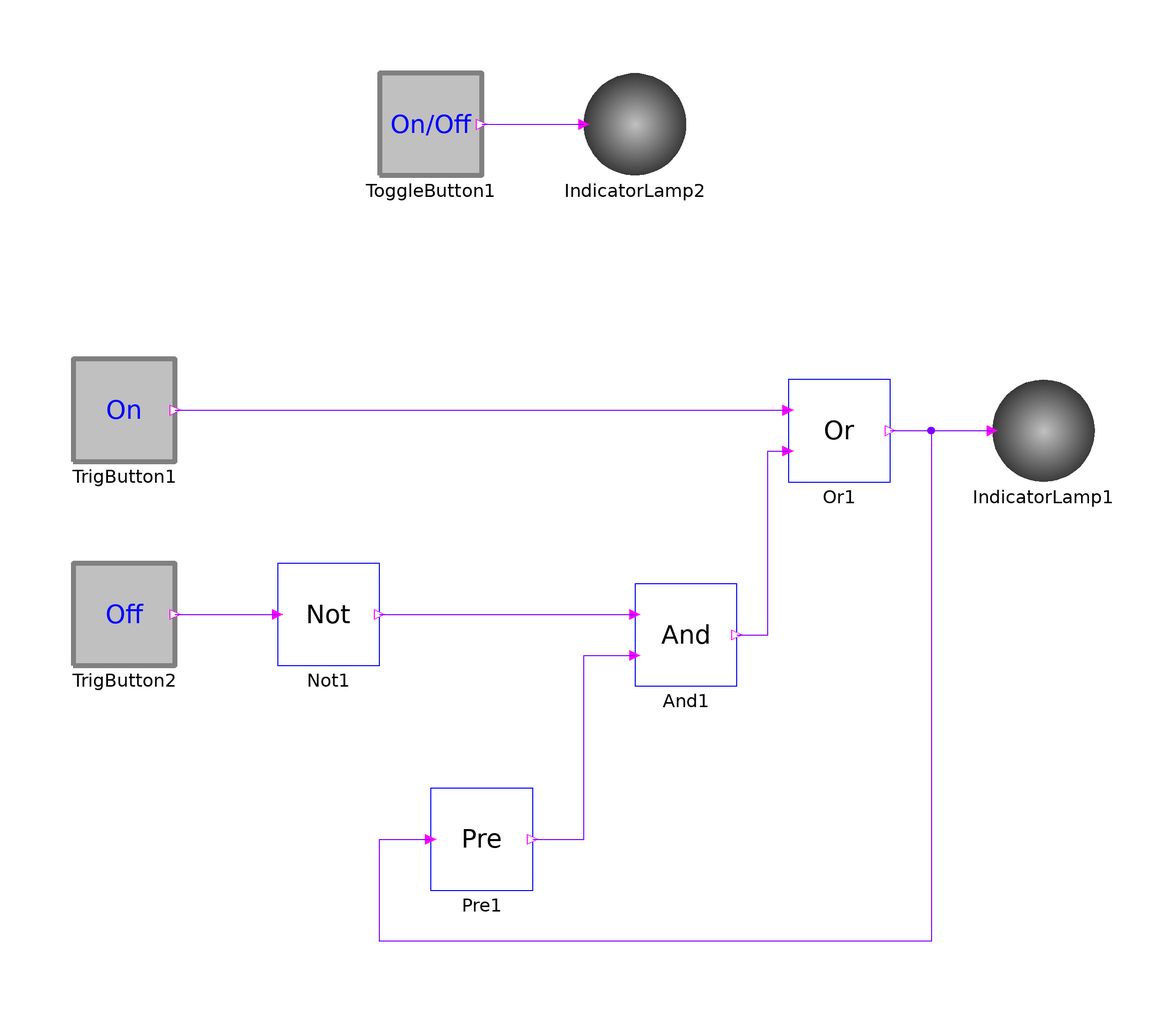

The component connection diagram of the Modelica model below, drawn from its own Placement and Line annotations.

model TestBooleanInteraction

      UserInteraction.Inputs.ToggleButton ToggleButton1(label="On/Off")
        annotation (Placement(transformation(extent={{-40,60},{-20,80}},
              rotation=0)));
      UserInteraction.Inputs.TrigButton TrigButton1(label="On") annotation (
          Placement(transformation(extent={{-100,4},{-80,24}}, rotation=0)));
      UserInteraction.Inputs.TrigButton TrigButton2(label="Off") annotation (
          Placement(transformation(extent={{-100,-36},{-80,-16}}, rotation=0)));
      UserInteraction.Outputs.IndicatorLamp IndicatorLamp1 annotation (
          Placement(transformation(extent={{80,0},{100,20}}, rotation=0)));
      UserInteraction.Outputs.IndicatorLamp IndicatorLamp2 annotation (
          Placement(transformation(extent={{0,60},{20,80}}, rotation=0)));

      Logical.Or Or1 annotation (Placement(transformation(extent={{40,0},{60,20}},
              rotation=0)));
      Logical.Pre Pre1 annotation (Placement(transformation(extent={{-30,-80},{
                -10,-60}}, rotation=0)));
      Logical.And And1 annotation (Placement(transformation(extent={{10,-40},{
                30,-20}},rotation=0)));
      Logical.Not Not1 annotation (Placement(transformation(extent={{-60,-36},{
                -40,-16}}, rotation=0)));
    equation
      connect(ToggleButton1.buttonState, IndicatorLamp2.status)
        annotation (Line(points={{-20,70},{0,70}}, color={127,0,255}));
      connect(TrigButton1.buttonOutput, Or1.u1)
        annotation (Line(points={{-80,14},{40,14}}, color={127,0,255}));
      connect(Or1.y, IndicatorLamp1.status)
        annotation (Line(points={{60,10},{80,10}}, color={127,0,255}));
      connect(TrigButton2.buttonOutput, Not1.u)
        annotation (Line(points={{-80,-26},{-60,-26}}, color={127,0,255}));
      connect(Pre1.y, And1.u2) annotation (Line(points={{-10,-70},{0,-70},{0,-34},
              {10,-34}}, color={127,0,255}));
      connect(Not1.y, And1.u1)
        annotation (Line(points={{-40,-26},{10,-26}}, color={127,0,255}));
      connect(And1.y, Or1.u2) annotation (Line(points={{30,-30},{36,-30},{36,6},
              {40,6}}, color={127,0,255}));
      connect(Or1.y, Pre1.u) annotation (Line(points={{60,10},{68,10},{68,-90},
              {-40,-90},{-40,-70},{-30,-70}}, color={127,0,255}));
    end TestBooleanInteraction;